Run: headless pygame with SDL's dummy video driver; simulated clock (each Clock.tick advances the game by its frame time, no real sleeping); random seed 0; keys injected as events and as key.get_pressed() state; no mouse input.
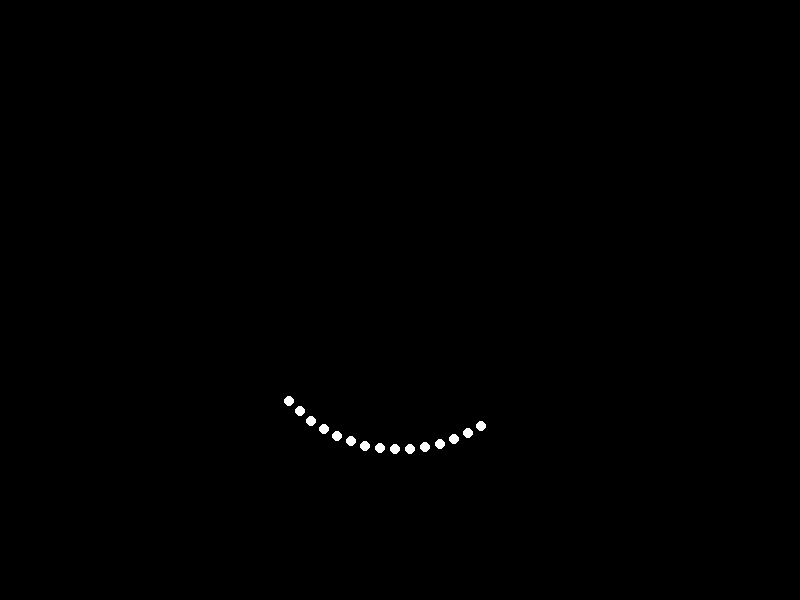
Frame 1 of 4 · flips 1–60 · no input
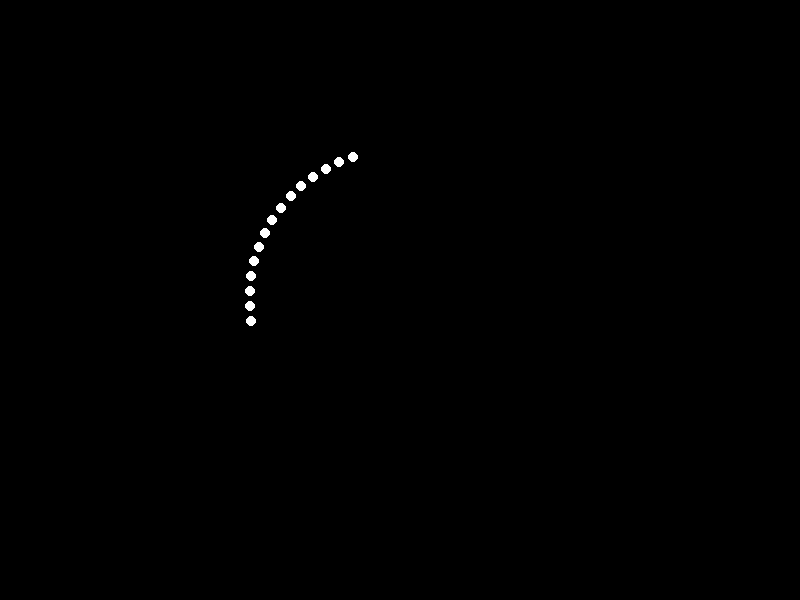
Frame 2 of 4 · flips 61–180 · tapped SPACE, RETURN · held RIGHT (→), D
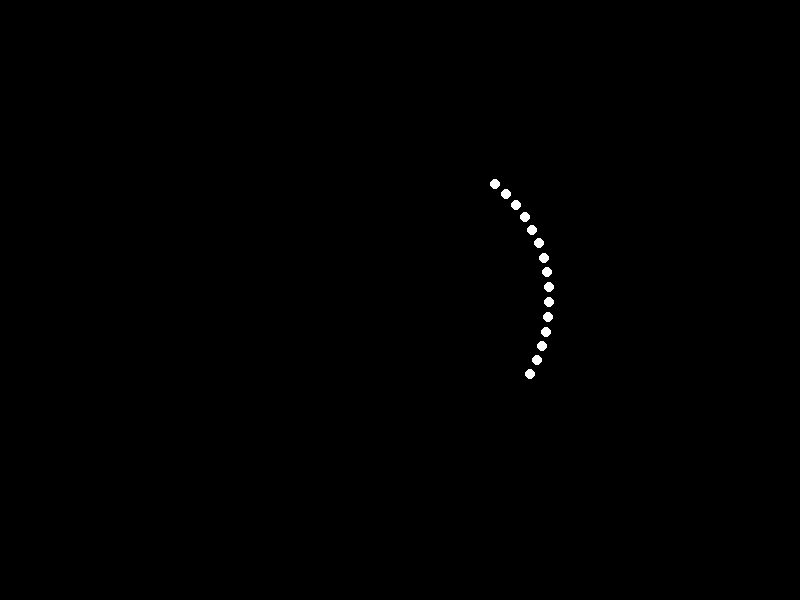
Frame 3 of 4 · flips 181–300 · held DOWN (↓), S
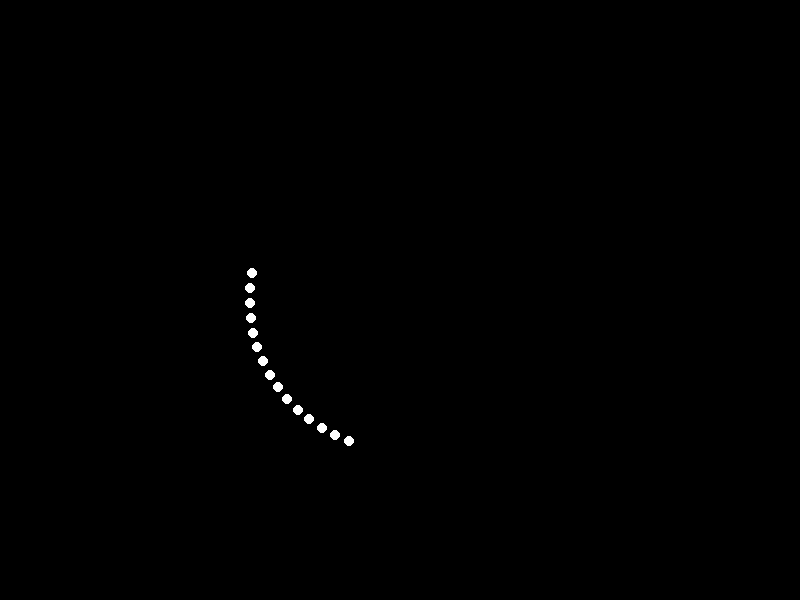
Frame 4 of 4 · flips 301–420 · held LEFT (←), A, UP (↑), W

The pygame program that drew these frames:


import pygame
import sys
import math

# Initialize Pygame
pygame.init()

# Screen dimensions
SCREEN_WIDTH = 800
SCREEN_HEIGHT = 600

# Colors
BLACK = (0, 0, 0)
WHITE = (255, 255, 255)

# Set up the display
screen = pygame.display.set_mode((SCREEN_WIDTH, SCREEN_HEIGHT))
pygame.display.set_caption("Bowing Animation")

# Clock to control frame rate
clock = pygame.time.Clock()

# Number of point-lights
NUM_LIGHTS = 15

# Define the positions of the point-lights
lights = [
    {"x": 400, "y": 300, "angle": 0, "speed": 0.02},
    {"x": 400, "y": 300, "angle": 0.1, "speed": 0.02},
    {"x": 400, "y": 300, "angle": 0.2, "speed": 0.02},
    {"x": 400, "y": 300, "angle": 0.3, "speed": 0.02},
    {"x": 400, "y": 300, "angle": 0.4, "speed": 0.02},
    {"x": 400, "y": 300, "angle": 0.5, "speed": 0.02},
    {"x": 400, "y": 300, "angle": 0.6, "speed": 0.02},
    {"x": 400, "y": 300, "angle": 0.7, "speed": 0.02},
    {"x": 400, "y": 300, "angle": 0.8, "speed": 0.02},
    {"x": 400, "y": 300, "angle": 0.9, "speed": 0.02},
    {"x": 400, "y": 300, "angle": 1.0, "speed": 0.02},
    {"x": 400, "y": 300, "angle": 1.1, "speed": 0.02},
    {"x": 400, "y": 300, "angle": 1.2, "speed": 0.02},
    {"x": 400, "y": 300, "angle": 1.3, "speed": 0.02},
    {"x": 400, "y": 300, "angle": 1.4, "speed": 0.02},
]

# Bowing parameters
bowing_angle = 0
bowing_speed = 0.05

# Main loop
running = True
while running:
    for event in pygame.event.get():
        if event.type == pygame.QUIT:
            running = False

    # Update bowing angle
    bowing_angle += bowing_speed
    if bowing_angle > math.pi / 4 or bowing_angle < -math.pi / 4:
        bowing_speed *= -1

    # Update light positions
    for light in lights:
        light["angle"] += light["speed"]
        light["x"] = 400 + 150 * math.cos(bowing_angle + light["angle"])
        light["y"] = 300 + 150 * math.sin(bowing_angle + light["angle"])

    # Clear screen
    screen.fill(BLACK)

    # Draw point-lights
    for light in lights:
        pygame.draw.circle(screen, WHITE, (int(light["x"]), int(light["y"])), 5)

    # Update display
    pygame.display.flip()

    # Cap the frame rate
    clock.tick(60)

# Quit Pygame
pygame.quit()
sys.exit()
